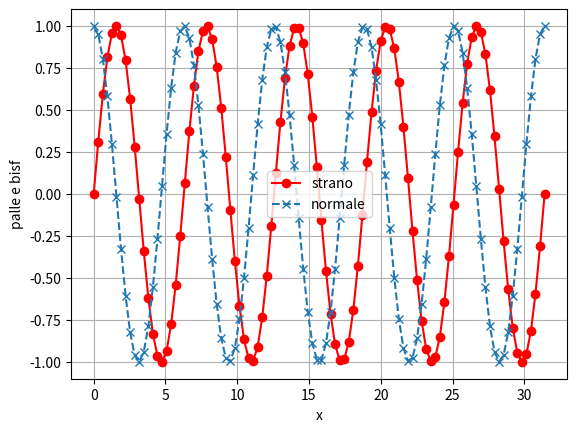

Write Python code to recreate this figure.
import numpy as np
import pandas as pd
import matplotlib.pyplot as plt

x = np.linspace(0, 10*np.pi, 100)
y = np.sin(x)
y2 = np.cos(x)

plt.plot(x, y,"ro-")
plt.plot(x, y2,"x--")
plt.grid()
plt.xlabel("x")
plt.ylabel("palle e bisf")
plt.legend(["strano","normale"])
plt.show()
